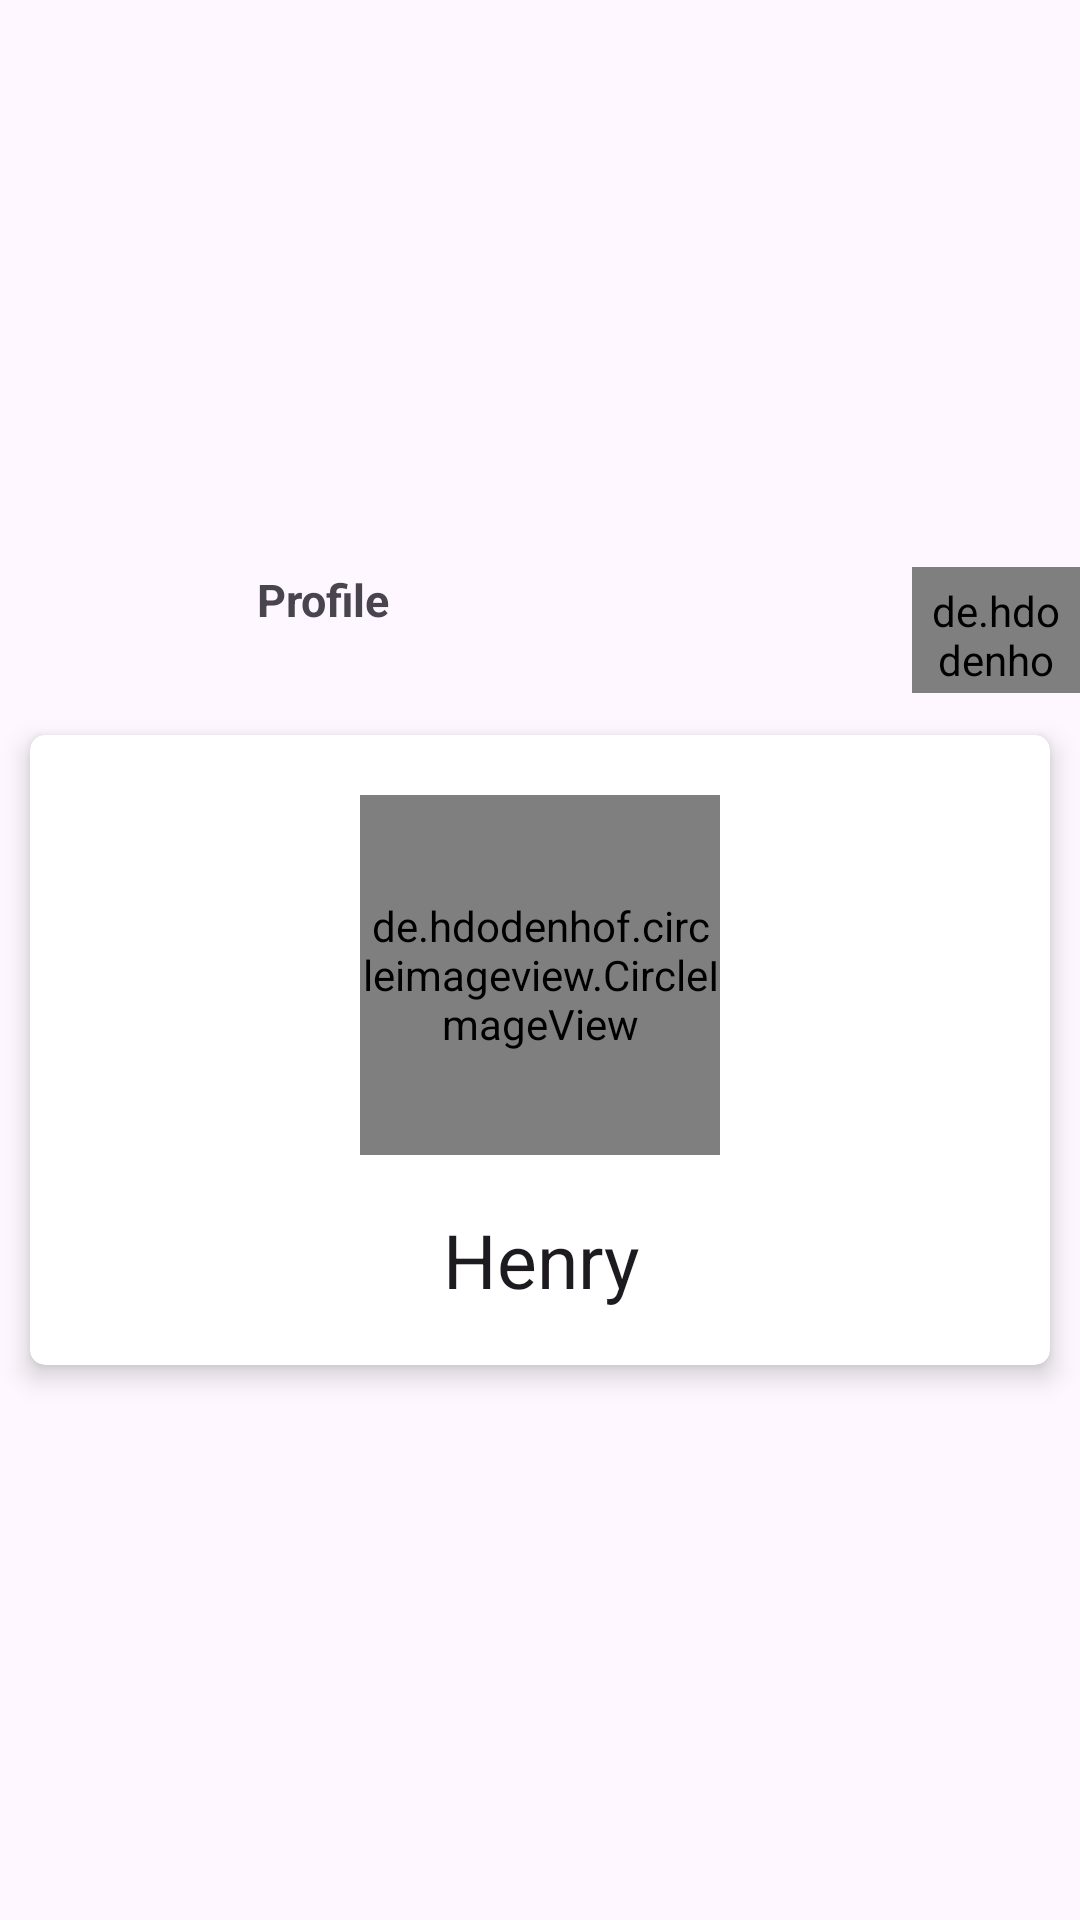

Produce the Android XML layout that renders to this screen, including the resource entries it uses.
<!-- AndroidManifest.xml: application theme Theme.SemajeChatApplication -->
<!-- res/layout/activity_change_profile.xml -->
<?xml version="1.0" encoding="utf-8"?>
<LinearLayout xmlns:android="http://schemas.android.com/apk/res/android"
    android:layout_width="match_parent"
    xmlns:app="http://schemas.android.com/apk/res-auto"
    android:orientation="vertical"
    android:paddingTop="10dp"
    android:gravity="center"
    android:layout_height="wrap_content">

    <LinearLayout
        android:layout_width="match_parent"
        android:layout_height="50dp"
        android:gravity="center_vertical"
        android:orientation="horizontal">

        <ImageView
            android:id="@+id/ivBack"
            android:layout_width="0dp"
            android:layout_height="52dp"
            android:padding="5dp"
            android:layout_weight="0.5"
            android:layout_marginStart="10dp"
            android:src="@drawable/ic_back" />

        <TextView
            android:layout_width="0dp"
            android:layout_height="wrap_content"
            android:layout_marginStart="15dp"
            android:layout_weight="2"
            android:layout_marginBottom="10dp"
            android:text="@string/profile"
            android:textSize="15sp"
            android:padding="5dp"
            android:textStyle="bold"
            />

        <de.hdodenhof.circleimageview.CircleImageView
            android:id="@+id/ivProfile"
            android:layout_width="0dp"
            android:layout_weight="0.5"
            android:layout_height="42dp"
            android:padding="5dp"
            android:src="@mipmap/ic_launcher" />


    </LinearLayout>
    <androidx.cardview.widget.CardView
        android:layout_width="match_parent"
        android:layout_height="wrap_content"
        android:padding="10dp"
        app:cardElevation="5dp"
        android:layout_margin="10dp"
        app:cardCornerRadius="5dp">

        <LinearLayout
            android:layout_width="match_parent"
            android:layout_height="wrap_content"
            android:gravity="center"
            android:padding="10dp"
            android:orientation="vertical">

            <de.hdodenhof.circleimageview.CircleImageView
                xmlns:apps="https://schemes.android.com/apk/res-auto"
                android:layout_width="120dp"
                android:layout_height="120dp"
                android:id="@+id/userImage"
                android:layout_marginStart="10dp"
                android:layout_marginEnd="10dp"
                android:layout_marginTop="10dp"
                app:civ_border_color="@color/primary"
                android:src="@mipmap/ic_launcher"
                />

            <EditText
                android:id="@+id/etUserName"
                android:layout_width="match_parent"
                android:layout_height="50dp"
                android:layout_marginTop="10dp"
                android:background="@color/white"
                android:inputType="text|textAutoComplete"
                android:maxLines="1"
                android:text="@string/henry"
                android:textAlignment="center"
                android:textSize="25sp" />
            <Button
                android:id="@+id/btnSave"
                android:layout_width="351dp"
                android:layout_height="56dp"
                android:layout_marginTop="56dp"
                android:backgroundTint="@color/primary"
                android:clickable="true"
                android:focusable="true"
                android:text="@string/save"
                android:textSize="20sp"
                app:cornerRadius="5dp"
                android:visibility="gone"
                app:layout_constraintEnd_toEndOf="parent"
                app:layout_constraintHorizontal_bias="0.266"
                app:layout_constraintStart_toStartOf="parent"
                app:layout_constraintTop_toBottomOf="@+id/userName" />

            <ProgressBar
                android:layout_width="wrap_content"
                android:layout_height="wrap_content"
                android:id="@+id/progressBar"
                android:visibility="gone"
                android:indeterminate="@color/primary"/>



        </LinearLayout>


    </androidx.cardview.widget.CardView>




</LinearLayout>
<!-- resources referenced by this layout -->
<resources>
  <color name="primary">#6F2879</color>
  <color name="white">#FFFFFFFF</color>
  <!-- mipmap ic_launcher: webp bitmap (mipmap-hdpi, 4244 bytes) -->
  <string name="henry">Henry</string>
  <string name="profile">Profile</string>
  <string name="save">Save</string>
  <style name="Theme.SemajeChatApplication" parent="Base.Theme.SemajeChatApplication" />
  <style name="Base.Theme.SemajeChatApplication" parent="Theme.Material3.DayNight.NoActionBar">
          
          
      </style>
</resources>
